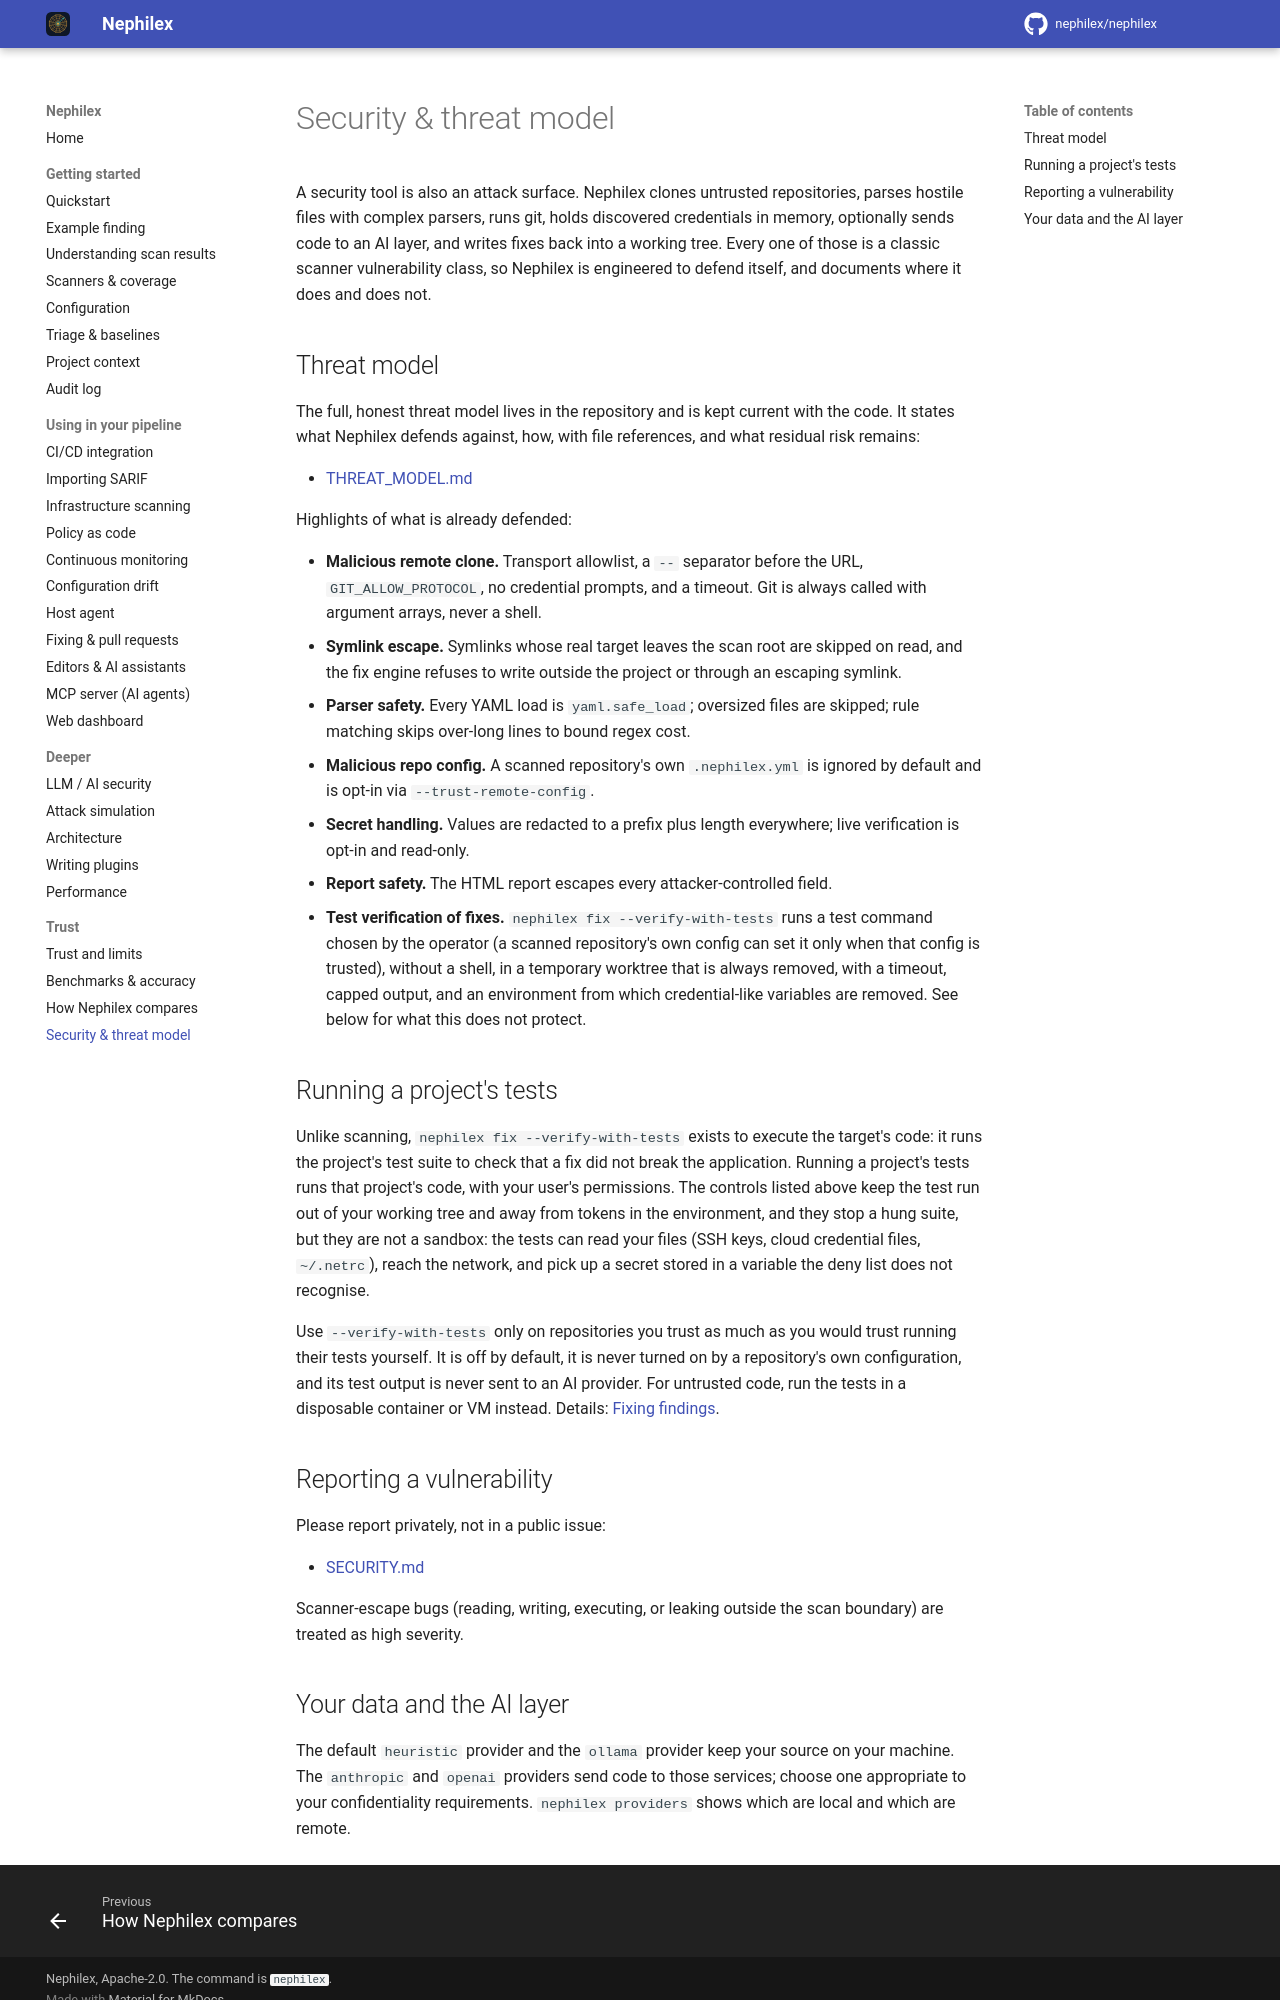

repository: Argus-CodeSecurity/Argus-appsec · page: security/index.html · generator: mkdocs

# Security & threat model

A security tool is also an attack surface. Nephilex clones untrusted repositories,
parses hostile files with complex parsers, runs git, holds discovered credentials
in memory, optionally sends code to an AI layer, and writes fixes back into a
working tree. Every one of those is a classic scanner vulnerability class, so
Nephilex is engineered to defend itself, and documents where it does and does not.

## Threat model

The full, honest threat model lives in the repository and is kept current with the
code. It states what Nephilex defends against, how, with file references, and what
residual risk remains:

- [THREAT_MODEL.md](https://github.com/nephilex/nephilex/blob/main/THREAT_MODEL.md)

Highlights of what is already defended:

- **Malicious remote clone.** Transport allowlist, a `--` separator before the
  URL, `GIT_ALLOW_PROTOCOL`, no credential prompts, and a timeout. Git is always
  called with argument arrays, never a shell.
- **Symlink escape.** Symlinks whose real target leaves the scan root are skipped
  on read, and the fix engine refuses to write outside the project or through an
  escaping symlink.
- **Parser safety.** Every YAML load is `yaml.safe_load`; oversized files are
  skipped; rule matching skips over-long lines to bound regex cost.
- **Malicious repo config.** A scanned repository's own `.nephilex.yml` is ignored by
  default and is opt-in via `--trust-remote-config`.
- **Secret handling.** Values are redacted to a prefix plus length everywhere;
  live verification is opt-in and read-only.
- **Report safety.** The HTML report escapes every attacker-controlled field.
- **Test verification of fixes.** `nephilex fix --verify-with-tests` runs a
  test command chosen by the operator (a scanned repository's own config can
  set it only when that config is trusted), without a shell, in a temporary
  worktree that is always removed, with a timeout, capped output, and an
  environment from which credential-like variables are removed. See below for
  what this does not protect.

## Running a project's tests

Unlike scanning, `nephilex fix --verify-with-tests` exists to execute the
target's code: it runs the project's test suite to check that a
fix did not break the application. Running a project's tests runs that
project's code, with your user's permissions. The controls listed above keep
the test run out of your working tree and away from tokens in the environment,
and they stop a hung suite, but they are not a sandbox: the tests can read
your files (SSH keys, cloud credential files, `~/.netrc`), reach the network,
and pick up a secret stored in a variable the deny list does not recognise.

Use `--verify-with-tests` only on repositories you trust as much as you would
trust running their tests yourself. It is off by default, it is never turned
on by a repository's own configuration, and its test output is never sent to
an AI provider. For untrusted code, run the tests in a disposable container
or VM instead. Details: [Fixing findings](fixing.md#verifying-fixes-with-your-tests).

## Reporting a vulnerability

Please report privately, not in a public issue:

- [SECURITY.md](https://github.com/nephilex/nephilex/blob/main/SECURITY.md)

Scanner-escape bugs (reading, writing, executing, or leaking outside the scan
boundary) are treated as high severity.
